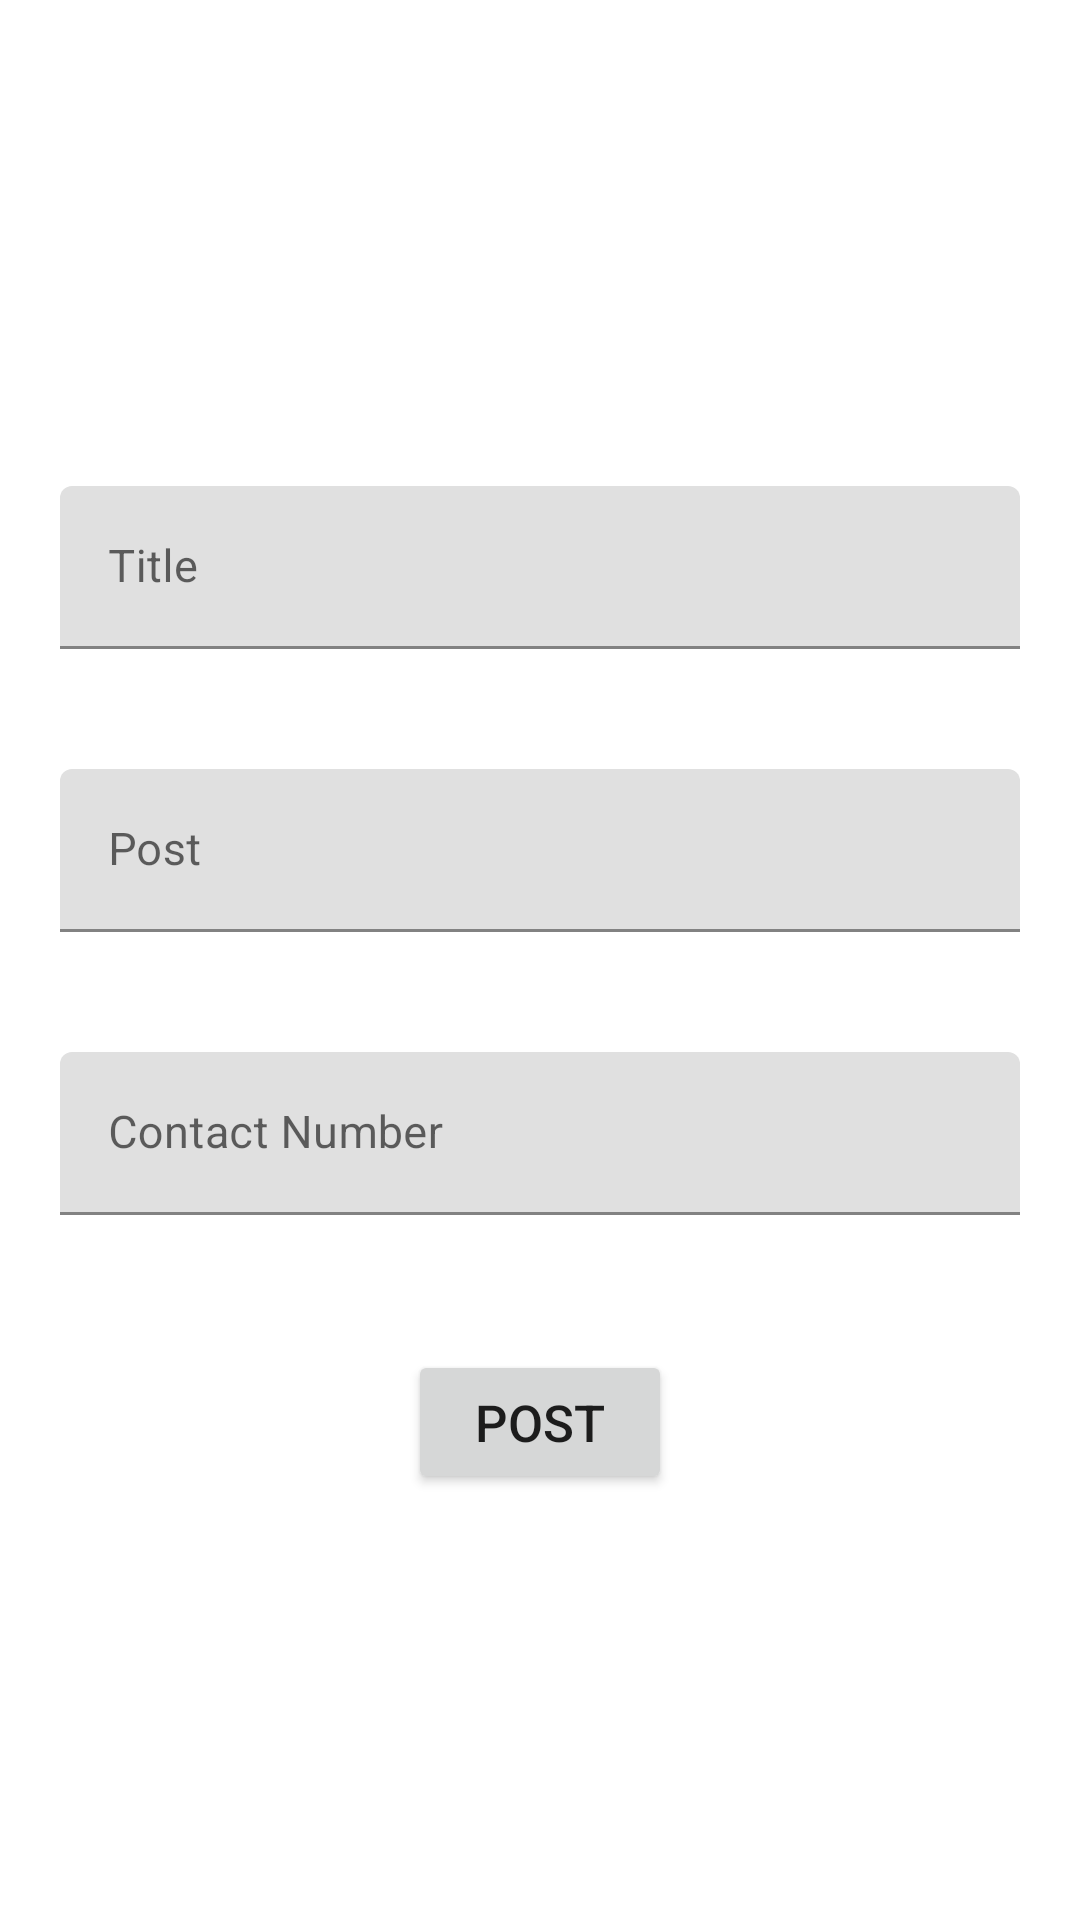

Layout XML and referenced resources for this Android screen:
<!-- AndroidManifest.xml: application theme Theme.LOStbutFOUND -->
<!-- res/layout/fragment_post.xml -->
<?xml version="1.0" encoding="utf-8"?>
<LinearLayout xmlns:android="http://schemas.android.com/apk/res/android"
    xmlns:tools="http://schemas.android.com/tools"
    android:layout_width="match_parent"
    android:layout_height="match_parent"
    tools:context="views.fragments.PostFragment"
    android:orientation="vertical"

    android:gravity="center">

    <com.google.android.material.textfield.TextInputLayout
        android:id="@+id/titleTil"
        android:layout_width="match_parent"
        android:layout_height="wrap_content"
        android:layout_margin="20dp"
        android:hint="@string/title"
        style="@style/Widget.MaterialComponents.TextInputLayout.FilledBox">

        <EditText
            android:id="@+id/titleEt"
            android:layout_width="match_parent"
            android:layout_height="wrap_content"
            android:textSize="15sp"
            android:inputType="text" />
    </com.google.android.material.textfield.TextInputLayout>

    <com.google.android.material.textfield.TextInputLayout
        android:id="@+id/postTil"
        android:layout_width="match_parent"
        android:layout_height="wrap_content"
        android:layout_margin="20dp"
        android:hint="@string/post"
        style="@style/Widget.MaterialComponents.TextInputLayout.FilledBox">

        <EditText
            android:id="@+id/postEt"
            android:layout_width="match_parent"
            android:layout_height="wrap_content"
            android:textSize="15sp"
            android:inputType="text" />
    </com.google.android.material.textfield.TextInputLayout>

    <com.google.android.material.textfield.TextInputLayout
        android:id="@+id/contactTil"
        android:layout_width="match_parent"
        android:layout_height="wrap_content"
        android:layout_margin="20dp"
        android:hint="@string/contact"
        style="@style/Widget.MaterialComponents.TextInputLayout.FilledBox">

        <EditText
            android:id="@+id/contactEt"
            android:layout_width="match_parent"
            android:layout_height="wrap_content"
            android:textSize="15sp"
            android:inputType="phone" />
    </com.google.android.material.textfield.TextInputLayout>

    <Button
        android:id="@+id/postBn"
        android:layout_width="wrap_content"
        android:layout_height="wrap_content"
        android:text="POST"
        android:textSize="17sp"
        android:layout_marginTop="25dp"
        android:padding="5dp"/>

</LinearLayout>
<!-- resources referenced by this layout -->
<resources>
  <string name="contact">Contact Number</string>
  <string name="post">Post</string>
  <string name="title">Title</string>
  <style name="Theme.LOStbutFOUND" parent="Theme.MaterialComponents.DayNight.DarkActionBar">
          
          <item name="colorPrimary">@color/blue</item>
          <item name="colorPrimaryVariant">@color/yellow</item>
          <item name="colorOnPrimary">@color/white</item>
          
          <item name="colorSecondary">@color/teal_200</item>
          <item name="colorSecondaryVariant">@color/teal_700</item>
          <item name="colorOnSecondary">@color/black</item>
          
          <item name="android:statusBarColor" tools:targetApi="l">?attr/colorPrimaryVariant</item>
          
      </style>
  <color name="blue">#002394</color>
  <color name="yellow">#ffc600</color>
  <color name="white">#FFFFFFFF</color>
  <color name="teal_200">#FF03DAC5</color>
  <color name="teal_700">#FF018786</color>
  <color name="black">#FF000000</color>
</resources>
